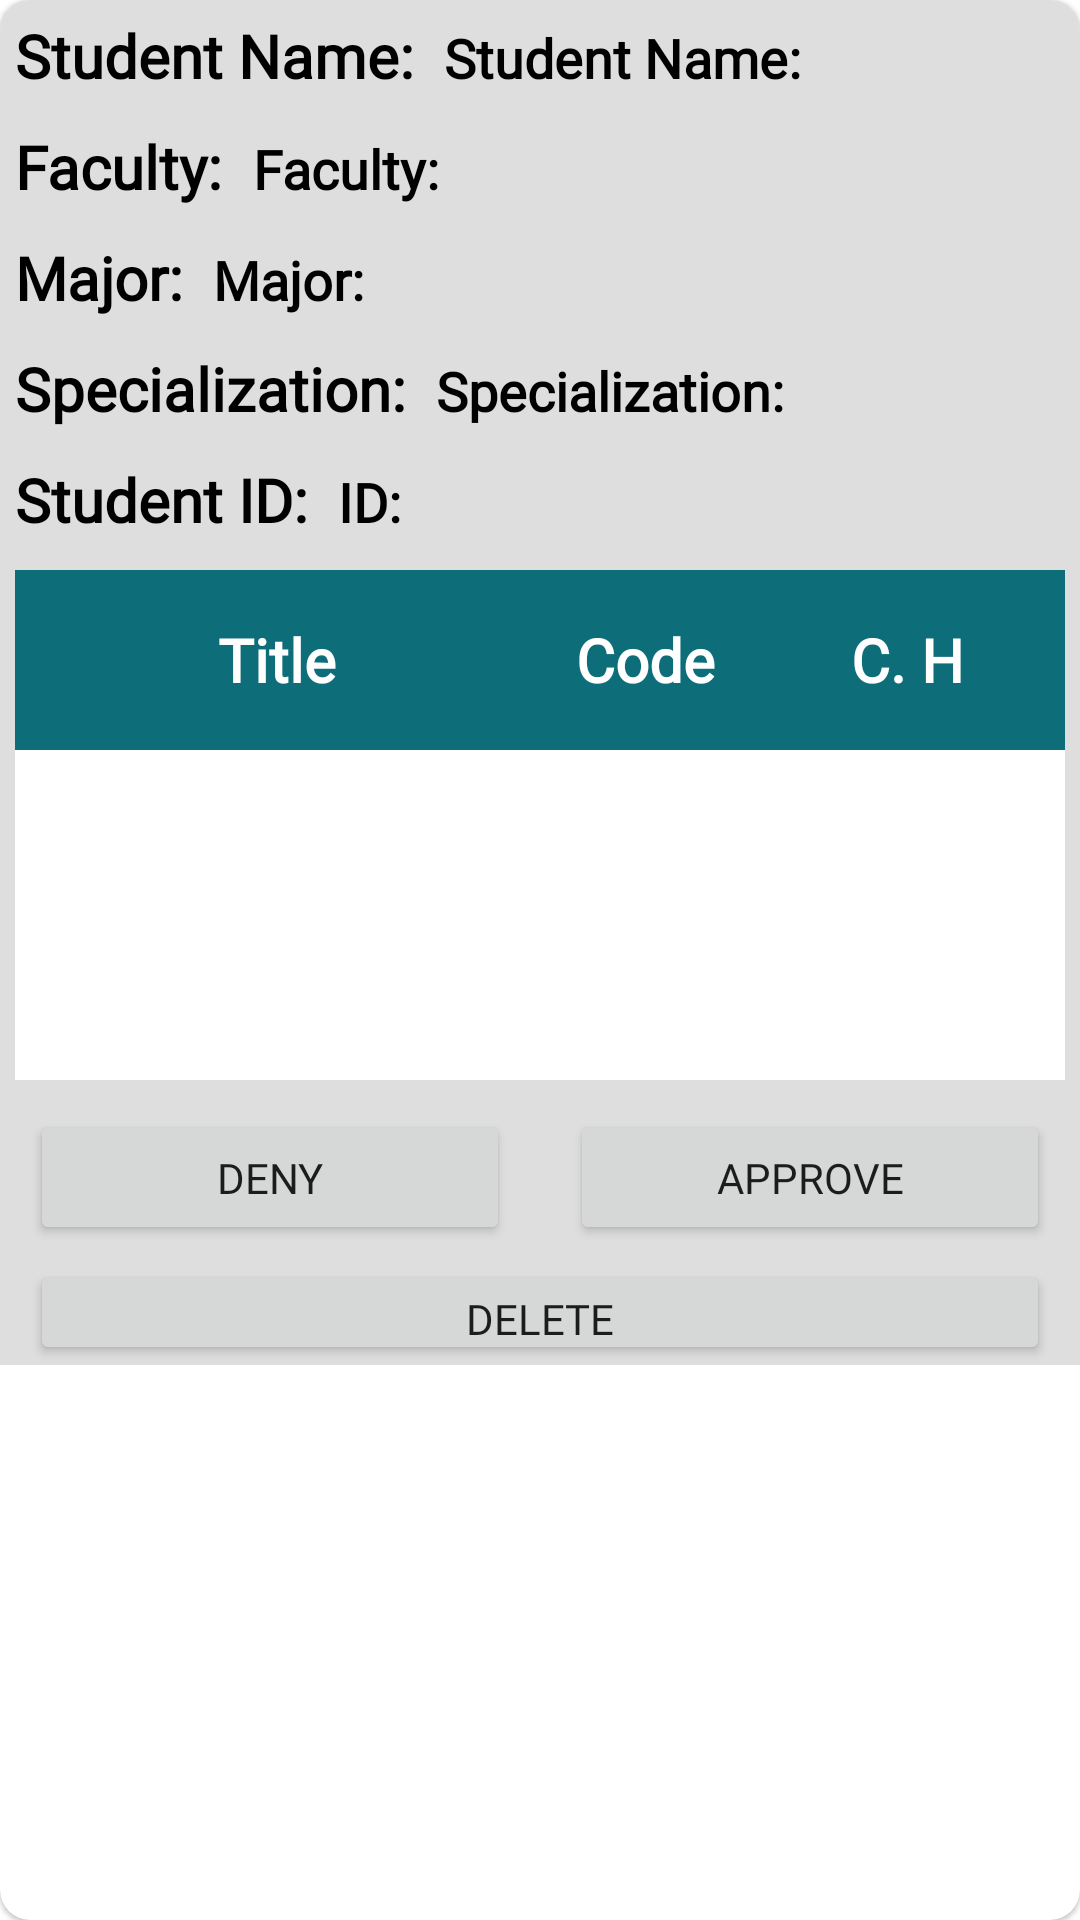

Write the Android layout XML for this screen, with the resource values it uses.
<!-- AndroidManifest.xml: application theme Theme.SEGiCR -->
<!-- res/layout/approval_layout.xml -->
<?xml version="1.0" encoding="utf-8"?>
<com.google.android.material.card.MaterialCardView xmlns:android="http://schemas.android.com/apk/res/android"
    xmlns:app="http://schemas.android.com/apk/res-auto"
    android:orientation="vertical"
    android:layout_width="match_parent"
    android:background="#DFDEDE"
    android:layout_marginTop="10dp"
    app:cardCornerRadius="10dp"
    android:layout_height="455dp">
    <LinearLayout
        android:orientation="vertical"
        android:layout_width="match_parent"
        android:background="#DFDEDE"
        android:layout_height="455dp">




    <LinearLayout
        android:layout_width="match_parent"
        android:layout_height="match_parent"
        android:orientation="vertical">
        <LinearLayout
            android:layout_width="match_parent"
            android:layout_height="wrap_content"
            android:orientation="horizontal">

            <TextView
                android:layout_width="wrap_content"
                android:layout_height="wrap_content"
                android:text="Student Name: "
                android:textColor="@color/black"
                android:textSize="20dp"
                android:textStyle="bold"
                android:padding="5dp"
                android:fontFamily="@font/arvo" />

            <TextView
                android:layout_width="wrap_content"
                android:layout_height="wrap_content"
                android:text="Student Name: "
                android:textColor="@color/black"
                android:textSize="18dp"
                android:textStyle="bold"
                android:maxLines="1"
                android:paddingVertical="5dp"
                android:id="@+id/txtStdName"
                android:fontFamily="@font/arvo" />

        </LinearLayout>

        <LinearLayout
            android:layout_width="match_parent"
            android:layout_height="wrap_content"
            android:orientation="horizontal">

            <TextView
                android:layout_width="wrap_content"
                android:layout_height="wrap_content"
                android:text="Faculty: "
                android:textColor="@color/black"
                android:textSize="20dp"
                android:textStyle="bold"
                android:padding="5dp"
                android:fontFamily="@font/arvo"/>

            <TextView
                android:layout_width="wrap_content"
                android:layout_height="wrap_content"
                android:text="Faculty: "
                android:textColor="@color/black"
                android:textSize="18dp"
                android:textStyle="bold"
                android:paddingVertical="5dp"
                android:maxLines="1"
                android:id="@+id/faculty"
                android:fontFamily="@font/arvo" />

        </LinearLayout>

        <LinearLayout
            android:layout_width="match_parent"
            android:layout_height="wrap_content"
            android:orientation="horizontal">

            <TextView
                android:layout_width="wrap_content"
                android:layout_height="wrap_content"
                android:text="Major: "
                android:textColor="@color/black"
                android:textSize="20dp"
                android:textStyle="bold"
                android:padding="5dp"
                android:fontFamily="@font/arvo"/>

            <TextView
                android:layout_width="wrap_content"
                android:layout_height="wrap_content"
                android:text="Major: "
                android:textColor="@color/black"
                android:textSize="18dp"
                android:textStyle="bold"
                android:maxLines="1"
                android:paddingVertical="5dp"
                android:id="@+id/major"
                android:fontFamily="@font/arvo" />

        </LinearLayout>

        <LinearLayout
            android:layout_width="match_parent"
            android:layout_height="wrap_content"
            android:orientation="horizontal">

            <TextView
                android:layout_width="wrap_content"
                android:layout_height="wrap_content"
                android:text="Specialization: "
                android:textColor="@color/black"
                android:textSize="20dp"
                android:textStyle="bold"
                android:padding="5dp"
                android:fontFamily="@font/arvo"/>

            <TextView
                android:layout_width="wrap_content"
                android:layout_height="wrap_content"
                android:text="Specialization: "
                android:textColor="@color/black"
                android:textSize="18dp"
                android:textStyle="bold"
                android:paddingVertical="5dp"
                android:id="@+id/specialization"
                android:maxLines="1"
                android:fontFamily="@font/arvo" />

        </LinearLayout>
        <LinearLayout
            android:layout_width="match_parent"
            android:layout_height="wrap_content"
            android:orientation="horizontal">

            <TextView
                android:layout_width="wrap_content"
                android:layout_height="wrap_content"
                android:text="Student ID: "
                android:textColor="@color/black"
                android:textSize="20dp"
                android:textStyle="bold"
                android:padding="5dp"
                android:fontFamily="@font/arvo"/>

            <TextView
                android:layout_width="wrap_content"
                android:layout_height="wrap_content"
                android:text="ID: "
                android:textColor="@color/black"
                android:textSize="18dp"
                android:lines="1"
                android:textStyle="bold"
                android:paddingVertical="5dp"
                android:id="@+id/stdID"
                android:fontFamily="@font/arvo" />

        </LinearLayout>

        <LinearLayout
            android:layout_width="match_parent"
            android:layout_height="170dp"
            android:background="#0D6E7A"
            android:layout_margin="5dp"
            android:orientation="vertical">

            <LinearLayout
                android:layout_width="match_parent"
                android:layout_height="60dp"
                android:orientation="horizontal">

                <TextView
                    android:layout_width="0dp"
                    android:layout_height="match_parent"
                    android:gravity="center"
                    android:layout_weight=".50"
                    android:text="Title"
                    android:textColor="@color/white"
                    android:textSize="20dp"
                    android:textStyle="bold"
                    android:fontFamily="@font/arvo"/>
                <TextView
                    android:layout_width="0dp"
                    android:layout_height="match_parent"
                    android:gravity="center"
                    android:text="Code"
                    android:layout_weight=".20"
                    android:textColor="@color/white"
                    android:textSize="20dp"
                    android:textStyle="bold"
                    android:fontFamily="@font/arvo"/>
                <TextView
                    android:layout_width="0dp"
                    android:layout_height="match_parent"
                    android:gravity="center"
                    android:text="C. H"
                    android:layout_weight=".30"
                    android:textColor="@color/white"
                    android:textSize="20dp"
                    android:textStyle="bold"
                    android:fontFamily="@font/arvo"/>

            </LinearLayout>


            <androidx.recyclerview.widget.RecyclerView
                android:layout_width="match_parent"
                android:layout_height="match_parent"
                android:scrollbars="vertical"
                android:background="@color/white"
                android:id="@+id/recView"/>

        </LinearLayout>

        <LinearLayout
            android:layout_width="match_parent"
            android:layout_height="45dp"
            android:orientation="horizontal"
            android:weightSum="2"
            android:layout_marginTop="5dp"
            android:layout_marginBottom="5dp"
            >
            <Button
                android:layout_width="0dp"
                android:layout_height="match_parent"
                android:layout_weight="1"
                android:layout_marginHorizontal="10dp"
                android:text="Deny"
                android:fontFamily="@font/arvo"
                android:id="@+id/btnDeny"/>
            <Button
                android:layout_width="0dp"
                android:layout_height="match_parent"
                android:layout_weight="1"
                android:layout_marginHorizontal="10dp"
                android:text="Approve"
                android:fontFamily="@font/arvo"
                android:id="@+id/btnApprove"/>
        </LinearLayout>

        <Button
            android:layout_width="match_parent"
            android:layout_height="match_parent"
            android:layout_marginHorizontal="10dp"
            android:text="Delete"
            android:fontFamily="@font/arvo"
            android:id="@+id/btnDelete"/>

    </LinearLayout>
    </LinearLayout>
</com.google.android.material.card.MaterialCardView>
<!-- resources referenced by this layout -->
<resources>
  <style name="Theme.SEGiCR" parent="Theme.MaterialComponents.DayNight.NoActionBar">
          
          <item name="colorPrimary">#0A4047</item>
          <item name="colorPrimaryVariant">#033036</item>
          <item name="colorOnPrimary">@color/white</item>
          
          <item name="colorSecondary">#6a929a</item>
          <item name="colorSecondaryVariant">#406B73</item>
          <item name="colorOnSecondary">@color/black</item>
          
          <item name="android:statusBarColor" tools:targetApi="l">?attr/colorPrimary</item>
          
      </style>
  <!-- not gathered from this repository: default colours our renderer supplied (Android Studio template values) -->
  <color name="black">#FF000000</color>
  <color name="white">#FFFFFFFF</color>
</resources>
